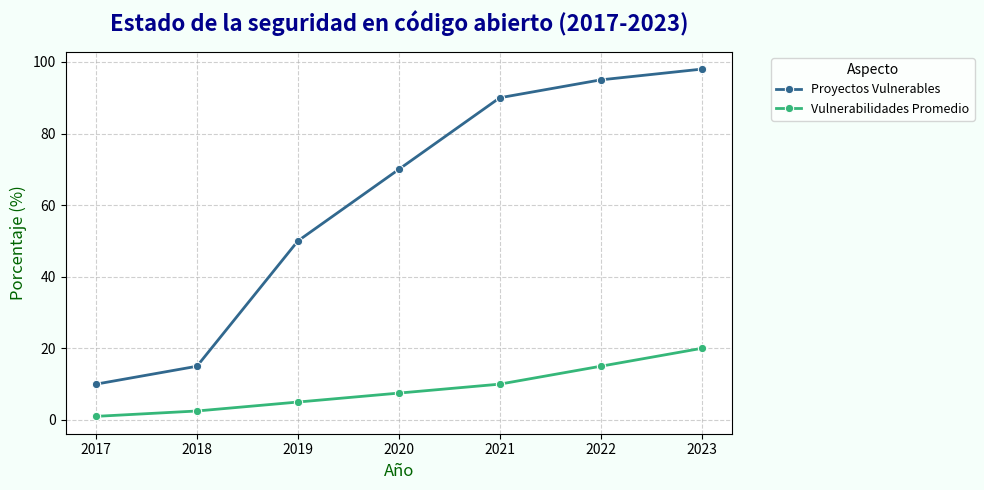

Write the Python code that produced this figure.
import pandas as pd
import matplotlib.pyplot as plt
import seaborn as sns

# Datos sobre el estado de la seguridad en código abierto
seguridad_codigo_abierto = {
    'Aspecto': ['Proyectos Vulnerables'] * 7 + ['Vulnerabilidades Promedio'] * 7,
    'Año': [2017, 2018, 2019, 2020, 2021, 2022, 2023] * 2,
    'Porcentaje': [
       10, 15, 50, 70, 90, 95, 98,  # Proyectos Vulnerables
        1.0, 2.5, 5.0, 7.5, 10.0, 15.0, 20.0  # Vulnerabilidades Promedio
    ]
}

# Crear DataFrame para el estado de la seguridad en código abierto
df_seguridad_codigo_abierto = pd.DataFrame(seguridad_codigo_abierto)

# Crear un gráfico de líneas
plt.figure(figsize=(10, 5))

# Gráfico con líneas y marcadores
sns.lineplot(data=df_seguridad_codigo_abierto, x='Año', y='Porcentaje', hue='Aspecto',
             marker='o', linewidth=2, palette="viridis", markersize=6)

# Personalizar el gráfico
plt.title('Estado de la seguridad en código abierto (2017-2023)', fontsize=16, pad=15, color='darkblue', fontweight='bold')
plt.xlabel('Año', fontsize=12, color='darkgreen')
plt.ylabel('Porcentaje (%)', fontsize=12, color='darkgreen')
plt.grid(True, linestyle='--', alpha=0.6)
plt.legend(title='Aspecto', title_fontsize=10, fontsize=9, bbox_to_anchor=(1.05, 1), loc='upper left')

# Cambiar el fondo de la gráfica a un tono claro
plt.gcf().set_facecolor('mintcream')

# Ajustar el diseño para evitar cortes de texto
plt.tight_layout()

# Mostrar el gráfico
plt.show()

# Conclusiones en consola
print("\nEstado de la seguridad en código abierto:")
print("1. El porcentaje de proyectos vulnerables ha ido en aumento desde 2017.")
print("2. Las vulnerabilidades promedio por proyecto también han incrementado.")
print("3. Es crucial implementar prácticas de seguridad para mitigar estos riesgos.")
print("4. Las auditorías de código y el uso de herramientas de escaneo son clave.")

# Predicciones 2024
print("\nPredicciones 2024:")
print("- Los proyectos vulnerables podrían superar el 50% si no se toman medidas preventivas.")
print("- Las vulnerabilidades promedio continuarán creciendo debido a la complejidad del software.")
print("- Se espera una adopción más amplia de herramientas automatizadas de detección de vulnerabilidades.")
print("- Las comunidades de código abierto aumentarán su enfoque en mejorar la seguridad desde las primeras etapas del desarrollo.")
